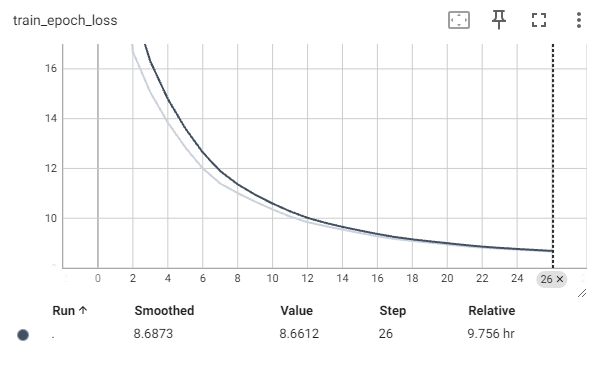

The table this chart was drawn from, first rows:
Wall time, Step, Value
1733850195, 1, 23.12
1733851600, 2, 16.69
1733853003, 3, 15.06
1733854404, 4, 13.85
1733855808, 5, 12.85
1733857213, 6, 12.01
1733858617, 7, 11.39
1733860020, 8, 11.01
1733861426, 9, 10.67
1733862829, 10, 10.35
1733864236, 11, 10.07
1733865639, 12, 9.84
1733867042, 13, 9.687
1733868446, 14, 9.541
1733869853, 15, 9.407
1733871261, 16, 9.274
1733872668, 17, 9.165
1733874074, 18, 9.089
1733875480, 19, 9.018
1733876883, 20, 8.947
1733878286, 21, 8.876
1733879691, 22, 8.816
1733881099, 23, 8.776
1733882503, 24, 8.737
1733883909, 25, 8.7
1733885317, 26, 8.661
